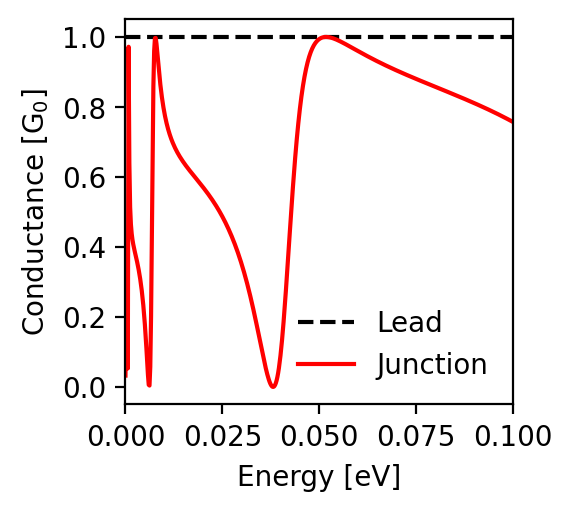

Source data for this figure (header and first rows):
energy; conductance_lead; conductance_junction
-0.1; 1.0; 0.757
-0.0998; 1.0; 0.758
-0.0996; 1.0; 0.76
-0.0994; 1.0; 0.761
-0.0992; 1.0; 0.762
-0.099; 1.0; 0.763
-0.0988; 1.0; 0.764
-0.0986; 1.0; 0.765
-0.0984; 1.0; 0.767
-0.0982; 1.0; 0.768
-0.098; 1.0; 0.769
-0.0978; 1.0; 0.77
-0.0976; 1.0; 0.771
-0.0974; 1.0; 0.772
-0.0972; 1.0; 0.773
-0.097; 1.0; 0.775
-0.0968; 1.0; 0.776
-0.0966; 1.0; 0.777
-0.0964; 1.0; 0.778
-0.0962; 1.0; 0.779
-0.096; 1.0; 0.78
-0.0958; 1.0; 0.781
-0.0956; 1.0; 0.782
-0.0954; 1.0; 0.783
-0.0952; 1.0; 0.784
-0.095; 1.0; 0.785
-0.0948; 1.0; 0.787
-0.0946; 1.0; 0.788
-0.0944; 1.0; 0.789
-0.0942; 1.0; 0.79
-0.094; 1.0; 0.791
-0.0938; 1.0; 0.792
-0.0936; 1.0; 0.793
-0.0934; 1.0; 0.794
-0.0932; 1.0; 0.795
-0.093; 1.0; 0.796
-0.0928; 1.0; 0.797
-0.0926; 1.0; 0.798
-0.0924; 1.0; 0.799
-0.0922; 1.0; 0.8
-0.092; 1.0; 0.801
-0.0918; 1.0; 0.802
-0.0916; 1.0; 0.803
-0.0914; 1.0; 0.804
-0.0912; 1.0; 0.805
-0.091; 1.0; 0.806
-0.0908; 1.0; 0.807
-0.0906; 1.0; 0.808
-0.0904; 1.0; 0.809
-0.0902; 1.0; 0.81
-0.09; 1.0; 0.811
-0.0898; 1.0; 0.812
-0.0896; 1.0; 0.813
-0.0894; 1.0; 0.814
-0.0892; 1.0; 0.815
-0.089; 1.0; 0.816
-0.0888; 1.0; 0.817
-0.0886; 1.0; 0.818
-0.0884; 1.0; 0.819
-0.0882; 1.0; 0.82
... 941 more rows
